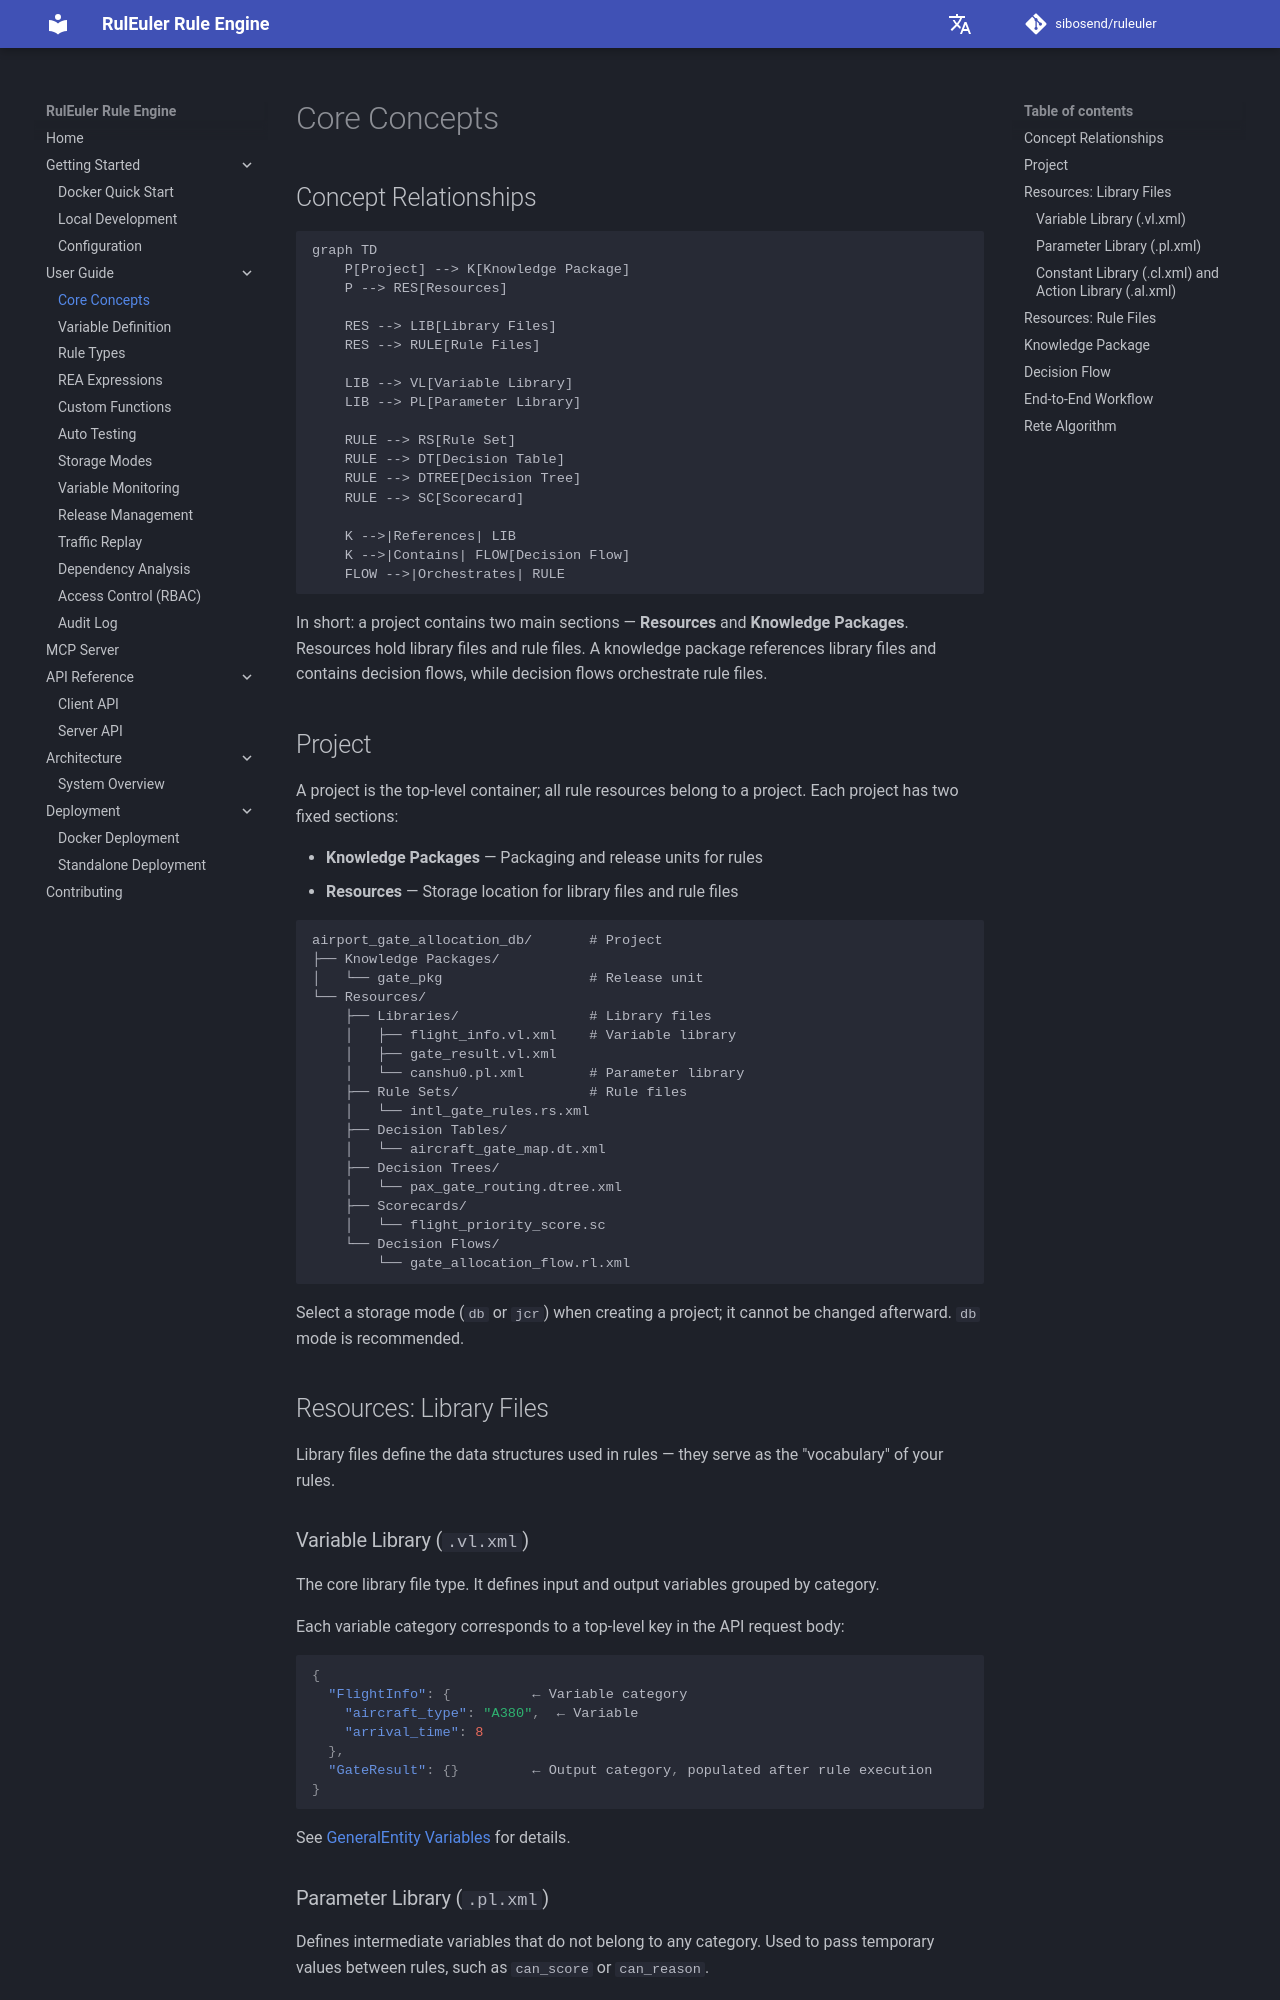

repository: sibosend/ruleuler · page: en/guide/concepts/index.html · generator: mkdocs

# Core Concepts

## Concept Relationships

```mermaid
graph TD
    P[Project] --> K[Knowledge Package]
    P --> RES[Resources]

    RES --> LIB[Library Files]
    RES --> RULE[Rule Files]

    LIB --> VL[Variable Library]
    LIB --> PL[Parameter Library]

    RULE --> RS[Rule Set]
    RULE --> DT[Decision Table]
    RULE --> DTREE[Decision Tree]
    RULE --> SC[Scorecard]

    K -->|References| LIB
    K -->|Contains| FLOW[Decision Flow]
    FLOW -->|Orchestrates| RULE
```

In short: a project contains two main sections — **Resources** and **Knowledge Packages**. Resources hold library files and rule files. A knowledge package references library files and contains decision flows, while decision flows orchestrate rule files.

## Project

A project is the top-level container; all rule resources belong to a project. Each project has two fixed sections:

- **Knowledge Packages** — Packaging and release units for rules
- **Resources** — Storage location for library files and rule files

```
airport_gate_allocation_db/       # Project
├── Knowledge Packages/
│   └── gate_pkg                  # Release unit
└── Resources/
    ├── Libraries/                # Library files
    │   ├── flight_info.vl.xml    # Variable library
    │   ├── gate_result.vl.xml
    │   └── canshu0.pl.xml        # Parameter library
    ├── Rule Sets/                # Rule files
    │   └── intl_gate_rules.rs.xml
    ├── Decision Tables/
    │   └── aircraft_gate_map.dt.xml
    ├── Decision Trees/
    │   └── pax_gate_routing.dtree.xml
    ├── Scorecards/
    │   └── flight_priority_score.sc
    └── Decision Flows/
        └── gate_allocation_flow.rl.xml
```

Select a storage mode (`db` or `jcr`) when creating a project; it cannot be changed afterward. `db` mode is recommended.

## Resources: Library Files

Library files define the data structures used in rules — they serve as the "vocabulary" of your rules.

### Variable Library (`.vl.xml`)

The core library file type. It defines input and output variables grouped by category.

Each variable category corresponds to a top-level key in the API request body:

```json
{
  "FlightInfo": {          ← Variable category
    "aircraft_type": "A380",  ← Variable
    "arrival_time": 8
  },
  "GateResult": {}         ← Output category, populated after rule execution
}
```

See [GeneralEntity Variables](general-entity.md) for details.

### Parameter Library (`.pl.xml`)

Defines intermediate variables that do not belong to any category. Used to pass temporary values between rules, such as `can_score` or `can_reason`.

Parameters appear at the top level of the API response (outside any category).

### Constant Library (`.cl.xml`) and Action Library (`.al.xml`)

Constant libraries define fixed values; action libraries define callable Java methods (see [Custom Functions](rea-function-extension.md)).
